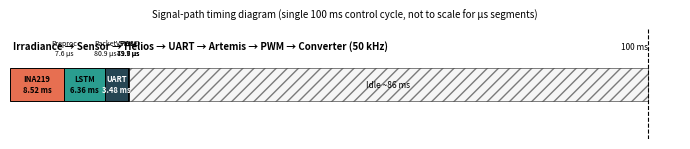

Recreate this plot in Python. (Note: this script raises an exception after producing the figure.)
"""
Timing diagram for Section V — irradiance to PV response
Shows: Irradiance sensor (INA219 8.5ms) → Helios preprocess 7.58us → LSTM 6.359ms → packet 80.94us → UART 3.485ms → Artemis parse 79.7us → VS-P&O+blend 41.6us → PWM 19.9us → Converter 50kHz (20us period)
Full color, horizontal timeline.
"""
import matplotlib
matplotlib.use('Agg')
import matplotlib.pyplot as plt
import matplotlib.patches as patches

fig, ax = plt.subplots(figsize=(7.0, 1.6))
ax.set_xlim(0, 105)
ax.set_ylim(0, 1)
ax.axis('off')

# Timeline from 0 to 100ms
# Segments: INA219 8.517, Helios 10.002, UART is part of Helios, Artemis 9.238, but end-to-end is 3.58ms from Helios TX start?
# For diagram, show sequential: INA219 (8.517) + Helios (10.002) is not sequential — INA219 is on Artemis, Helios is parallel
# Better show: Sensor → Helios (INA219 is actually on Artemis, but for diagram show as sensor acquisition)
# Sequence per Section V text: irradiance → INA219 8.517ms → Helios preprocess 7.58us → LSTM 6.359ms → packet 80.94us → UART 3.485ms → Artemis parse 79.7us → VS-P&O 41.6us → PWM 19.9us → Converter
segments = [
    ("INA219\n8.52 ms", 8.517, "#E76F51"),
    ("Preproc\n7.6 µs", 0.00758, "#F4A261"),
    ("LSTM\n6.36 ms", 6.359, "#2A9D8F"),
    ("Packet\n80.9 µs", 0.08094, "#E9C46A"),
    ("UART\n3.48 ms", 3.4847, "#264653"),
    ("Parse\n79.7 µs", 0.0797, "#C73E1D"),
    ("VS-P&O\n41.6 µs", 0.0416, "#F4A261"),
    ("PWM\n19.9 µs", 0.0199, "#2E86AB"),
]

x=0
for label, w, color in segments:
    ax.add_patch(patches.Rectangle((x, 0.35), w, 0.3, facecolor=color, edgecolor='black', linewidth=0.7))
    # Label inside if wide enough, else above
    if w > 1.0:
        ax.text(x+w/2, 0.50, label, ha='center', va='center', fontsize=5.5, weight='bold', color='white' if color=="#264653" else 'black')
    else:
        ax.text(x+w/2, 0.75, label, ha='center', va='bottom', fontsize=5, rotation=0)
    x += w

# Idle and budget
ax.add_patch(patches.Rectangle((x, 0.35), 100-x, 0.3, facecolor='#EEEEEE', edgecolor='black', linewidth=0.7, hatch='///', alpha=0.5))
ax.text((100+x)/2, 0.50, "Idle ~86 ms", ha='center', va='center', fontsize=6, style='italic')
ax.text(100, 0.80, "100 ms", ha='right', va='bottom', fontsize=6, style='italic')
ax.axvline(100, color='black', ls='--', lw=0.8)

ax.text(0.5, 0.85, "Irradiance → Sensor → Helios → UART → Artemis → PWM → Converter (50 kHz)", ha='left', va='center', fontsize=7, weight='bold')
ax.set_title("Signal-path timing diagram (single 100 ms control cycle, not to scale for µs segments)", fontsize=7, pad=8)

plt.tight_layout()
plt.savefig("Figures/timing_diagram.png", dpi=600, bbox_inches='tight', pad_inches=0.04)
print("saved Figures/timing_diagram.png")
